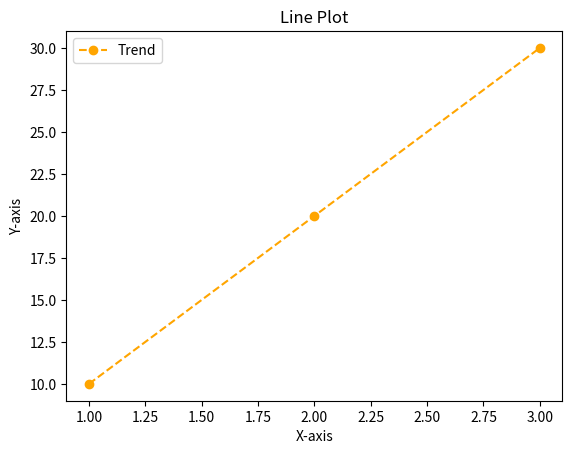

Here is the Python script that generated this plot:
# Import the pyplot module from Matplotlib and assign it the alias 'plt'
import matplotlib.pyplot as plt

# Create a line plot with custom styling
plt.plot(
    [1, 2, 3],          # X-values
    [10, 20, 30],       # Y-values
    label='Trend',      # Label for the legend
    color='orange',     # Line color
    linestyle='--',     # Dashed line style
    marker='o'          # Circle marker at each data point
)

# Add a title to the chart
plt.title('Line Plot')

# Label the x-axis
plt.xlabel('X-axis')

# Label the y-axis
plt.ylabel('Y-axis')

# Display the legend
plt.legend()

# Display the chart
plt.show()


'''
Explanation
color='orange'
color='orange'
Changes the color of the line to orange.
Other common colors:
'red'
'blue'
'green'
'black'
'purple'
linestyle='--'
linestyle='--'

Controls the appearance of the line.

Common styles:

Style	Meaning
'-'	Solid line
'--'	Dashed line
':'	Dotted line
'-.'	Dash-dot line
marker='o'
marker='o'

Adds a marker at each data point.

Common markers:

Marker	Shape
'o'	Circle
's'	Square
'^'	Triangle
'*'	Star
'x'	Cross
Data Being Plotted
X	Y
1	10
2	20
3	30
Visual Representation

The chart would look approximately like this:

30 |                  o
25 |
20 |         o
15 |
10 | o
   +--------------------
      1     2     3

The points are connected by an orange dashed line, and each point is marked with a circle (o).

Result

This example demonstrates how to customize a line plot by controlling:

Color (color)
Line style (linestyle)
Data point markers (marker)
Legend (label + legend())

These options make charts more informative and visually appealing.


'''
